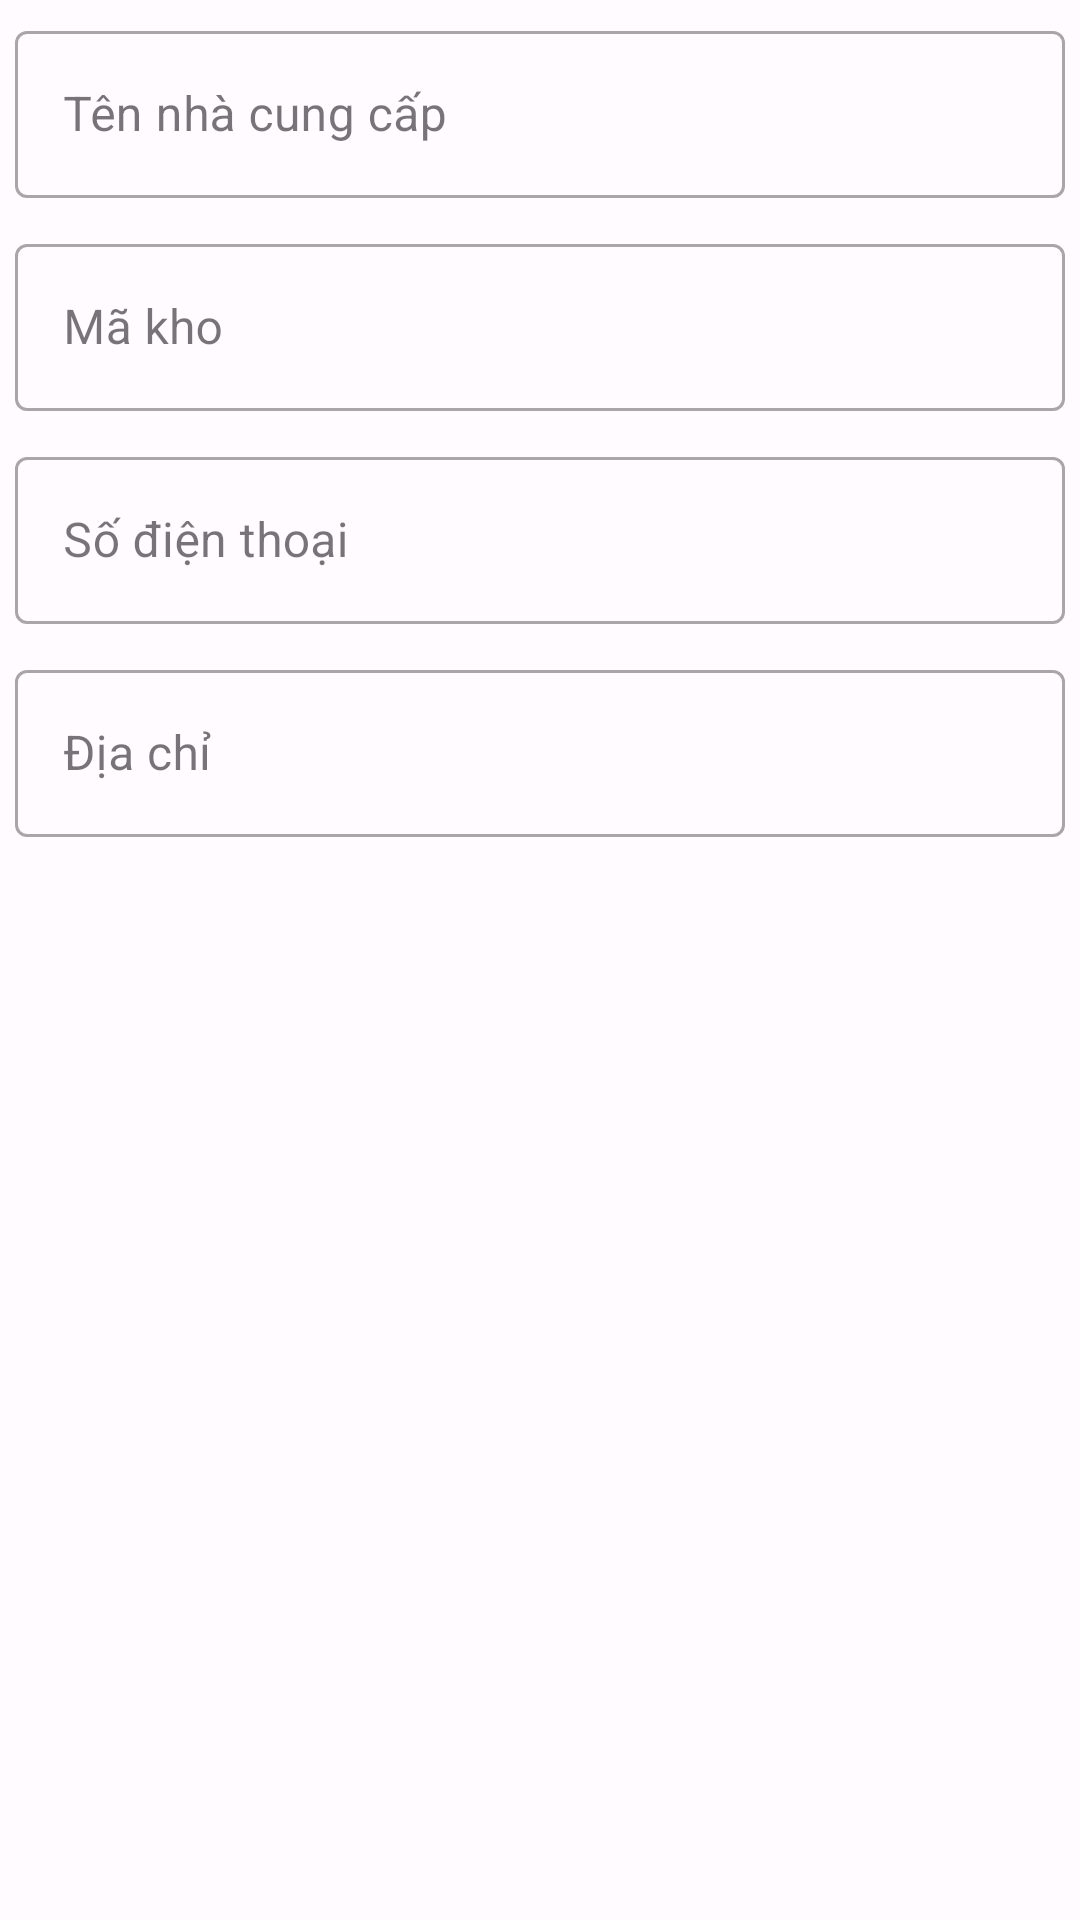

Android layout source for this screen:
<!-- AndroidManifest.xml: application theme Theme.SimCardStoreManagement -->
<!-- res/layout/edit_provider_dialog_layout.xml -->
<?xml version="1.0" encoding="utf-8"?>
<LinearLayout xmlns:android="http://schemas.android.com/apk/res/android"
    xmlns:app="http://schemas.android.com/apk/res-auto"
    android:layout_width="match_parent"
    android:layout_height="match_parent"
    android:orientation="vertical">
    <com.google.android.material.textfield.TextInputLayout
        android:layout_width="match_parent"
        android:layout_height="wrap_content"
        android:padding="5sp"
        style="@style/Widget.MaterialComponents.TextInputLayout.OutlinedBox">

        <com.google.android.material.textfield.TextInputEditText
            android:id="@+id/etProviderName"
            android:layout_width="match_parent"
            android:layout_height="wrap_content"
            app:startIconDrawable="@drawable/baseline_search_24"
            app:errorEnabled="true"
            android:hint="Tên nhà cung cấp"
            android:inputType="text" />
    </com.google.android.material.textfield.TextInputLayout>
    <com.google.android.material.textfield.TextInputLayout
        android:layout_width="match_parent"
        android:layout_height="wrap_content"
        android:padding="5sp"
        style="@style/Widget.MaterialComponents.TextInputLayout.OutlinedBox">

        <com.google.android.material.textfield.TextInputEditText
            android:id="@+id/etProviderCode"
            android:layout_width="match_parent"
            android:layout_height="wrap_content"
            app:startIconDrawable="@drawable/baseline_search_24"
            app:errorEnabled="true"
            android:hint="Mã kho"
            android:inputType="text" />
    </com.google.android.material.textfield.TextInputLayout>
    <com.google.android.material.textfield.TextInputLayout
        android:layout_width="match_parent"
        android:layout_height="wrap_content"
        android:padding="5sp"
        style="@style/Widget.MaterialComponents.TextInputLayout.OutlinedBox">

        <com.google.android.material.textfield.TextInputEditText
            android:id="@+id/etProviderPhoneNumber"
            android:layout_width="match_parent"
            android:layout_height="wrap_content"
            app:startIconDrawable="@drawable/baseline_search_24"
            app:errorEnabled="true"
            android:hint="Số điện thoại"
            android:inputType="text" />
    </com.google.android.material.textfield.TextInputLayout>
    <com.google.android.material.textfield.TextInputLayout
        android:layout_width="match_parent"
        android:layout_height="wrap_content"
        android:padding="5sp"
        style="@style/Widget.MaterialComponents.TextInputLayout.OutlinedBox">

        <com.google.android.material.textfield.TextInputEditText
            android:id="@+id/etAddress"
            android:layout_width="match_parent"
            android:layout_height="wrap_content"
            app:startIconDrawable="@drawable/baseline_search_24"
            app:errorEnabled="true"
            android:hint="Địa chỉ"
            android:inputType="text" />
    </com.google.android.material.textfield.TextInputLayout>


</LinearLayout>
<!-- resources referenced by this layout -->
<resources>
  <style name="Theme.SimCardStoreManagement" parent="Theme.Material3.Light.NoActionBar">
          <item name="colorPrimary">@color/md_theme_light_primary</item>
          <item name="colorOnPrimary">@color/md_theme_light_onPrimary</item>
          <item name="colorPrimaryContainer">@color/md_theme_light_primaryContainer</item>
          <item name="colorOnPrimaryContainer">@color/md_theme_light_onPrimaryContainer</item>
          <item name="colorSecondary">@color/md_theme_light_secondary</item>
          <item name="colorOnSecondary">@color/md_theme_light_onSecondary</item>
          <item name="colorSecondaryContainer">@color/md_theme_light_secondaryContainer</item>
          <item name="colorOnSecondaryContainer">@color/md_theme_light_onSecondaryContainer</item>
          <item name="colorTertiary">@color/md_theme_light_tertiary</item>
          <item name="colorOnTertiary">@color/md_theme_light_onTertiary</item>
          <item name="colorTertiaryContainer">@color/md_theme_light_tertiaryContainer</item>
          <item name="colorOnTertiaryContainer">@color/md_theme_light_onTertiaryContainer</item>
          <item name="colorError">@color/md_theme_light_error</item>
          <item name="colorOnError">@color/md_theme_light_onError</item>
          <item name="colorErrorContainer">@color/md_theme_light_errorContainer</item>
          <item name="colorOnErrorContainer">@color/md_theme_light_onErrorContainer</item>
          <item name="colorOutline">@color/md_theme_light_outline</item>
          <item name="android:colorBackground">@color/md_theme_light_background</item>
          <item name="colorOnBackground">@color/md_theme_light_onBackground</item>
          <item name="colorSurface">@color/md_theme_light_surface</item>
          <item name="colorOnSurface">@color/md_theme_light_onSurface</item>
          <item name="colorSurfaceVariant">@color/md_theme_light_surfaceVariant</item>
          <item name="colorOnSurfaceVariant">@color/md_theme_light_onSurfaceVariant</item>
          <item name="colorSurfaceInverse">@color/md_theme_light_inverseSurface</item>
          <item name="colorOnSurfaceInverse">@color/md_theme_light_inverseOnSurface</item>
          <item name="colorPrimaryInverse">@color/md_theme_light_inversePrimary</item>
          <item name="android:statusBarColor">@color/md_theme_light_background</item>
      </style>
  <color name="md_theme_light_primary">#6750A4</color>
  <color name="md_theme_light_onPrimary">#FFFFFF</color>
  <color name="md_theme_light_primaryContainer">#EADDFF</color>
  <color name="md_theme_light_onPrimaryContainer">#21005D</color>
  <color name="md_theme_light_secondary">#625B71</color>
  <color name="md_theme_light_onSecondary">#FFFFFF</color>
  <color name="md_theme_light_secondaryContainer">#E8DEF8</color>
  <color name="md_theme_light_onSecondaryContainer">#1D192B</color>
  <color name="md_theme_light_tertiary">#7D5260</color>
  <color name="md_theme_light_onTertiary">#FFFFFF</color>
  <color name="md_theme_light_tertiaryContainer">#FFD8E4</color>
  <color name="md_theme_light_onTertiaryContainer">#31111D</color>
  <color name="md_theme_light_error">#B3261E</color>
  <color name="md_theme_light_onError">#FFFFFF</color>
  <color name="md_theme_light_errorContainer">#F9DEDC</color>
  <color name="md_theme_light_onErrorContainer">#410E0B</color>
  <color name="md_theme_light_outline">#79747E</color>
  <color name="md_theme_light_background">#FFFBFE</color>
  <color name="md_theme_light_onBackground">#1C1B1F</color>
  <color name="md_theme_light_surface">#FFFBFE</color>
  <color name="md_theme_light_onSurface">#1C1B1F</color>
  <color name="md_theme_light_surfaceVariant">#E7E0EC</color>
  <color name="md_theme_light_onSurfaceVariant">#49454F</color>
  <color name="md_theme_light_inverseSurface">#313033</color>
  <color name="md_theme_light_inverseOnSurface">#F4EFF4</color>
  <color name="md_theme_light_inversePrimary">#D0BCFF</color>
</resources>
